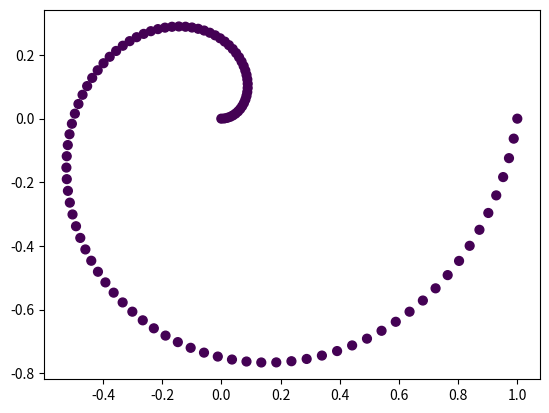

Recreate this plot in Python.
import numpy as np
import matplotlib.pyplot as plt

N = 100
D = 2
K = 1

P = np.zeros((N * K, D))
L = np.zeros(N * K, dtype = 'uint8')

for j in range(K):
    t = np.linspace(0, 1, N)
    theta = t * 2 * np.pi + 2 * j * np.pi * 1/3
    r_noise = t

    idx = range(N * j, N * (j + 1))
    if D == 2:
        P[idx] = np.c_[r_noise * np.cos(theta), r_noise * np.sin(theta)]

    L[idx] = j

plt.scatter(P[:, 0], P[:, 1], c = L, s = 40)
plt.show()
